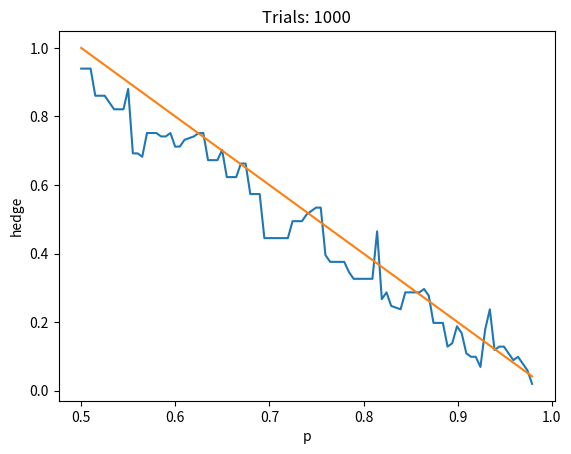

Generate this figure with matplotlib:
# gambler meta-tester
import random
import matplotlib.pyplot as plt
import math
import numpy as np

def results(p, hedge, rounds):
    money1 = 100
    money2 = 100

    counter = 1
    xaxis = [1]
    
    for i in range(rounds):
        counter += 1
        xaxis.append(counter)
        if random.random() < p:
            money1 *= 2
            money2 = hedge * money2 + (1 - hedge) * money2 * 2
        else:
            money1 = 1
            money2 = hedge * money2


    if money2 > money1:
        return [hedge, money2 - money1]
    else:
        return 'a'
        
    
output1 = []
output2 = []
outputStr = []
maxi = 0
maxi2 = 0
trials = 1000

increments = 100
for i in range(increments):
    p = 0.50 + i * (0.499 / increments)
    for j in range(increments):
        hedge = 0.01 + j * (0.989 /increments)
        foo1 = results(p, hedge, trials)
        if foo1 != 'a' and foo1[1] > maxi:
            maxi = foo1[1]
            maxi2 = foo1[0]
    if foo1 != 'a':
        output2.append(maxi2)
        output1.append(p)

for i in range(len(output1)):
    outputStr.append(output1[i]*-2 + 2)
        
#for i in range(len(output1)):
 #   print(output1[i], output2[i])
    
plotTitle = "Trials: " + str(trials)
plt.plot(output1, output2)
plt.plot(output1, outputStr)
plt.xlabel('p')
plt.ylabel('hedge')
plt.title(plotTitle)
plt.show()


